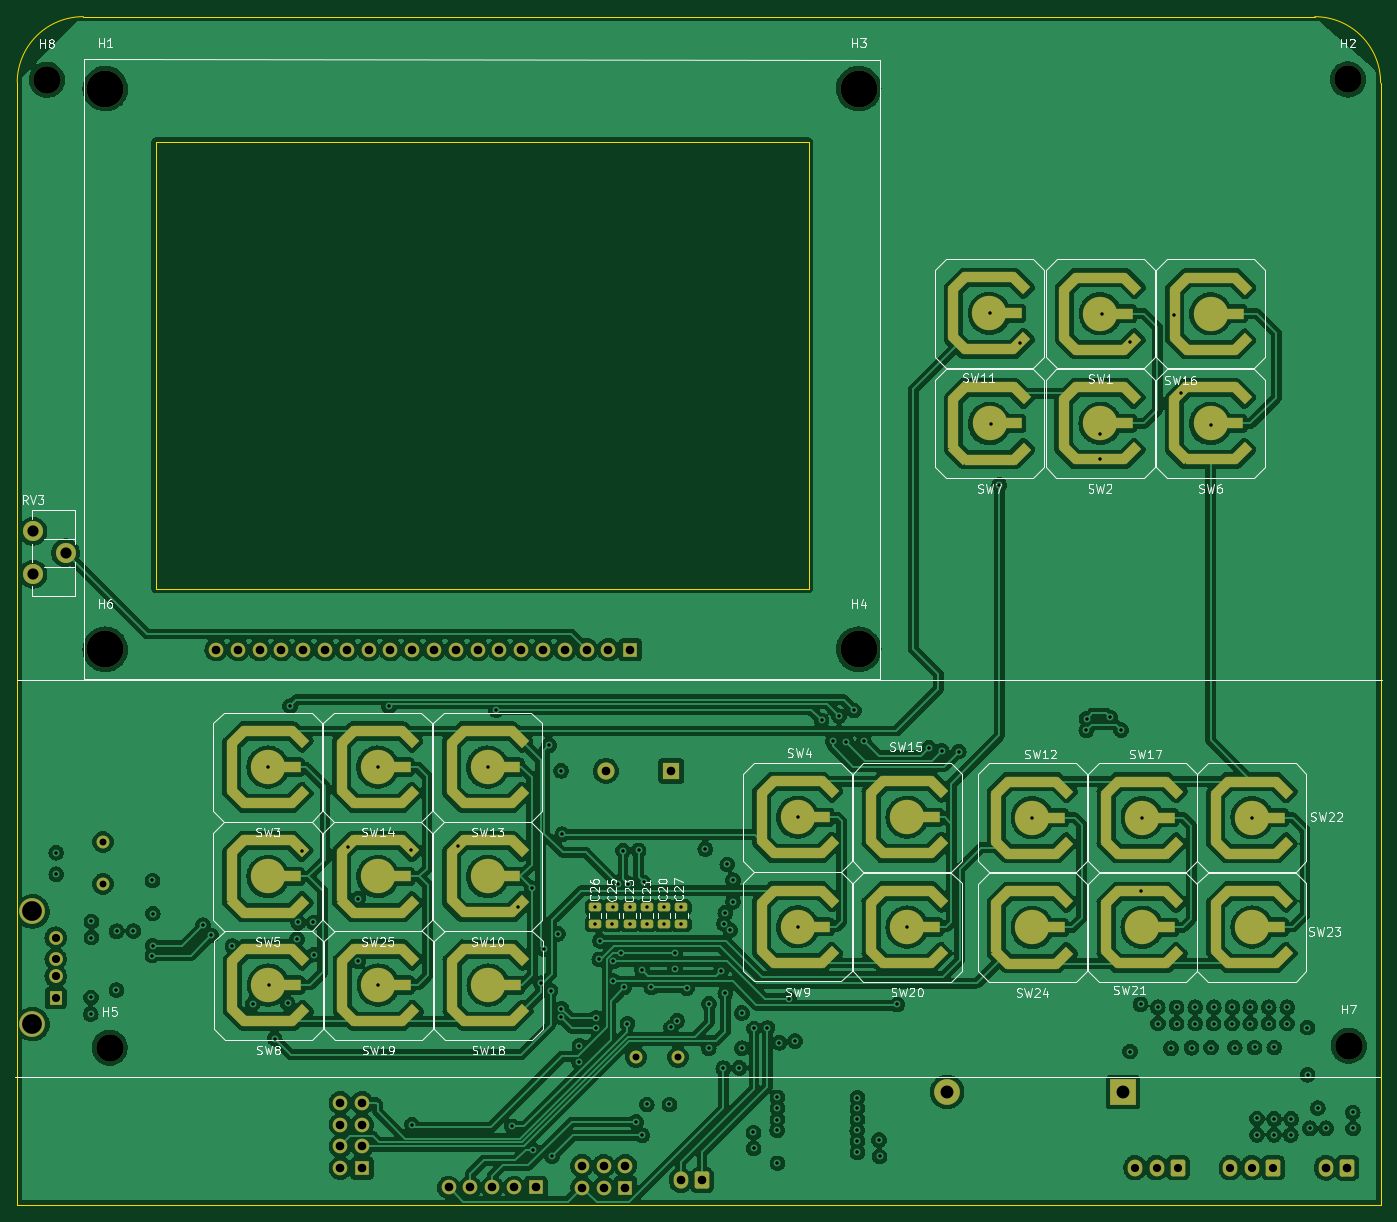
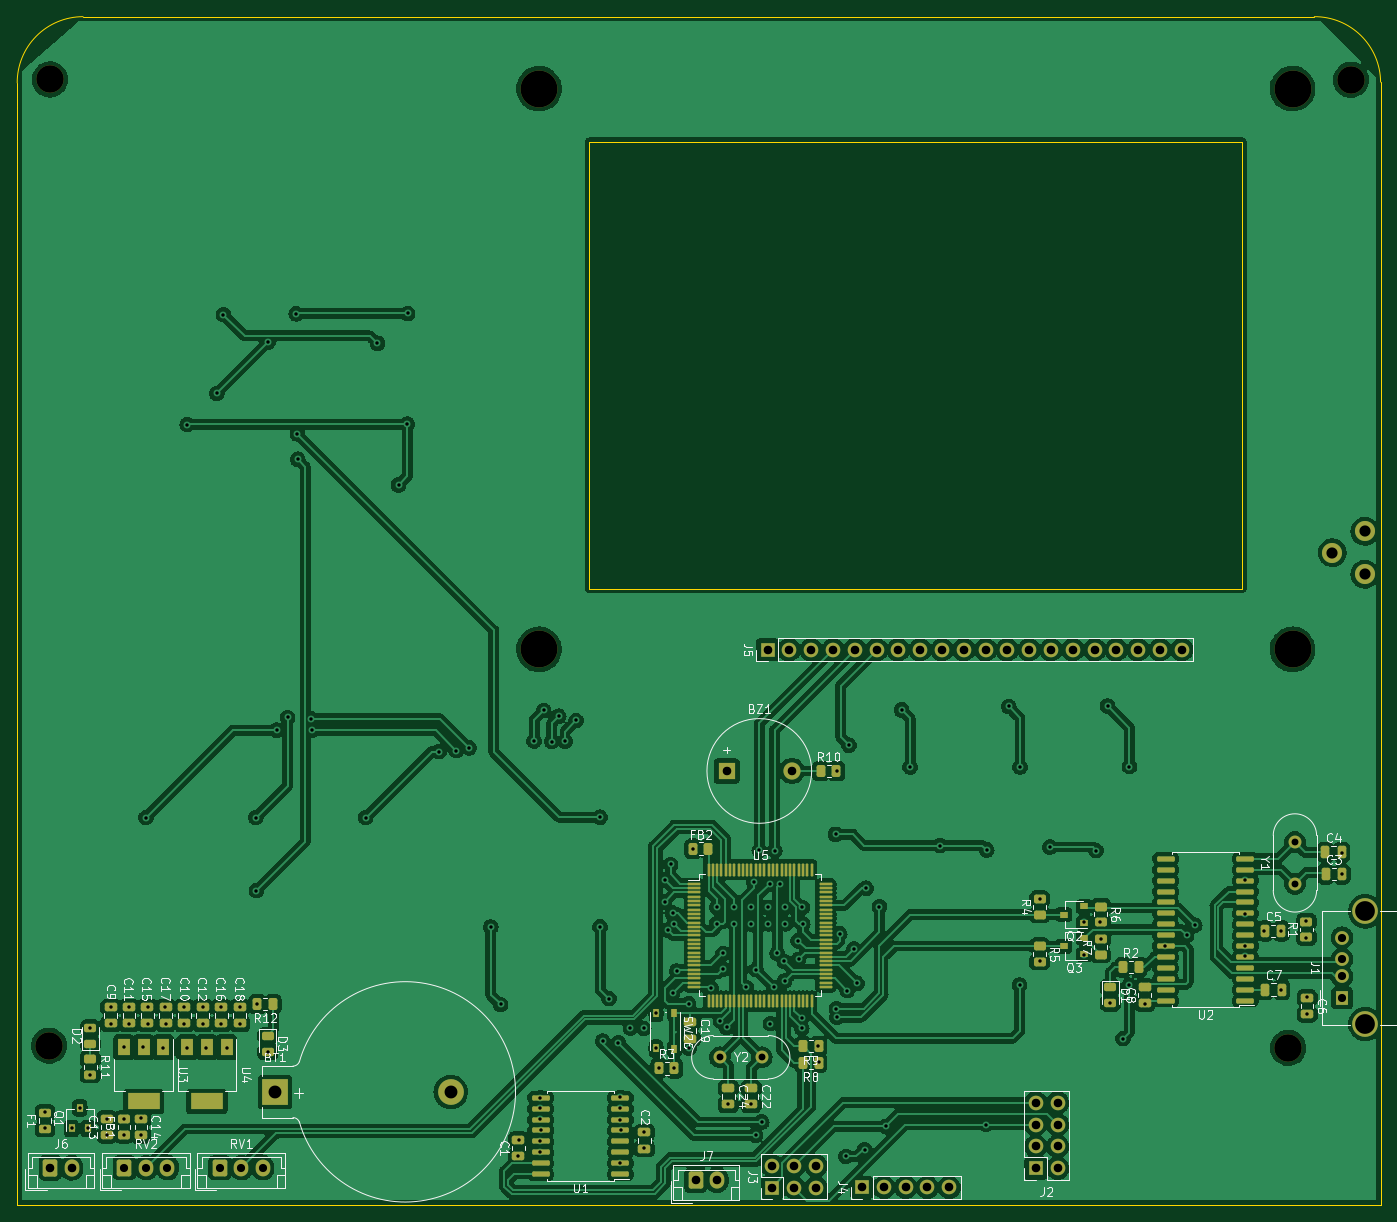
Circuit board: 11 layer files. Board 158.9 x 138.4 mm.
- bottom_copper: Motion_Control_HMI-B_Cu.gbl (634415 bytes)
- bottom_mask: Motion_Control_HMI-B_Mask.gbs (13298 bytes)
- paste: Motion_Control_HMI-B_Paste.gbp (10198 bytes)
- bottom_silk: Motion_Control_HMI-B_Silkscreen.gbo (62449 bytes)
- outline: Motion_Control_HMI-Edge_Cuts.gm1 (2248 bytes)
- top_copper: Motion_Control_HMI-F_Cu.gtl (850170 bytes)
- top_mask: Motion_Control_HMI-F_Mask.gts (13788 bytes)
- paste: Motion_Control_HMI-F_Paste.gtp (10664 bytes)
- top_silk: Motion_Control_HMI-F_Silkscreen.gto (55418 bytes)
- drill: Motion_Control_HMI-NPTH.drl (537 bytes)
- drill: Motion_Control_HMI-PTH.drl (4610 bytes)

=== bottom_copper: Motion_Control_HMI-B_Cu.gbl (634415 bytes, source omitted) ===
=== bottom_mask: Motion_Control_HMI-B_Mask.gbs (13298 bytes, source omitted) ===
=== paste: Motion_Control_HMI-B_Paste.gbp (10198 bytes, source omitted) ===
=== bottom_silk: Motion_Control_HMI-B_Silkscreen.gbo (62449 bytes, source omitted) ===
=== outline: Motion_Control_HMI-Edge_Cuts.gm1 ===
%TF.GenerationSoftware,KiCad,Pcbnew,(6.0.0)*%
%TF.CreationDate,2022-05-25T11:52:23+05:30*%
%TF.ProjectId,Motion_Control_HMI,4d6f7469-6f6e-45f4-936f-6e74726f6c5f,rev?*%
%TF.SameCoordinates,Original*%
%TF.FileFunction,Profile,NP*%
%FSLAX46Y46*%
G04 Gerber Fmt 4.6, Leading zero omitted, Abs format (unit mm)*
G04 Created by KiCad (PCBNEW (6.0.0)) date 2022-05-25 11:52:23*
%MOMM*%
%LPD*%
G01*
G04 APERTURE LIST*
%TA.AperFunction,Profile*%
%ADD10C,0.100000*%
%TD*%
G04 APERTURE END LIST*
D10*
X218795600Y-57912000D02*
X218795600Y-75336400D01*
X76073000Y-90982800D02*
X152146000Y-90982800D01*
X218795600Y-84328000D02*
X218795600Y-85445600D01*
X59944000Y-162763200D02*
X59944000Y-31953200D01*
X67665600Y-24333200D02*
G75*
G03*
X59944000Y-31953200I-50801J-7670799D01*
G01*
X218795600Y-34798000D02*
X218795600Y-35052000D01*
X218795600Y-108407200D02*
X218795600Y-134823200D01*
X218795600Y-75336400D02*
X218795600Y-84328000D01*
X218795600Y-37439600D02*
X218795600Y-38862000D01*
X67183000Y-162763200D02*
X59944000Y-162763200D01*
X218795600Y-85445600D02*
X218795600Y-102768400D01*
X76073000Y-38912800D02*
X152146000Y-38912800D01*
X218795600Y-32054800D02*
X218795600Y-33070800D01*
X218795600Y-158496000D02*
X218795600Y-159613600D01*
X218795600Y-38862000D02*
X218795600Y-41554400D01*
X218795600Y-33832800D02*
X218795600Y-34798000D01*
X218795600Y-33070800D02*
X218795600Y-33832800D01*
X218795600Y-134823200D02*
X218795600Y-158496000D01*
X218795432Y-32054799D02*
G75*
G03*
X211124800Y-24333200I-7670632J50799D01*
G01*
X67183000Y-162763200D02*
X210693000Y-162763200D01*
X218795600Y-43637200D02*
X218795600Y-47548800D01*
X218795600Y-159613600D02*
X218795600Y-162763200D01*
X218795600Y-41554400D02*
X218795600Y-43637200D01*
X67665600Y-24333200D02*
X69596000Y-24333200D01*
X76073000Y-90982800D02*
X76073000Y-38912800D01*
X152146000Y-38912800D02*
X152146000Y-90982800D01*
X218795600Y-102768400D02*
X218795600Y-108407200D01*
X218795600Y-35052000D02*
X218795600Y-37439600D01*
X218795600Y-162763200D02*
X210693000Y-162763200D01*
X218795600Y-49428400D02*
X218795600Y-57912000D01*
X218795600Y-47548800D02*
X218795600Y-49428400D01*
X69596000Y-24333200D02*
X211124800Y-24333200D01*
M02*

=== top_copper: Motion_Control_HMI-F_Cu.gtl (850170 bytes, source omitted) ===
=== top_mask: Motion_Control_HMI-F_Mask.gts (13788 bytes, source omitted) ===
=== paste: Motion_Control_HMI-F_Paste.gtp (10664 bytes, source omitted) ===
=== top_silk: Motion_Control_HMI-F_Silkscreen.gto (55418 bytes, source omitted) ===
=== drill: Motion_Control_HMI-NPTH.drl ===
M48
; DRILL file {KiCad (6.0.0)} date Wed May 25 11:52:18 2022
; FORMAT={-:-/ absolute / inch / decimal}
; #@! TF.CreationDate,2022-05-25T11:52:18+05:30
; #@! TF.GenerationSoftware,Kicad,Pcbnew,(6.0.0)
; #@! TF.FileFunction,NonPlated,1,4,NPTH
FMAT,2
INCH
; #@! TA.AperFunction,NonPlated,NPTH,ComponentDrill
T1C0.1260
; #@! TA.AperFunction,NonPlated,NPTH,ComponentDrill
T2C0.1693
%
G90
G05
T1
X2.496Y-1.248
X2.784Y-5.688
X8.464Y-1.246
X8.468Y-5.678
T2
X2.764Y-1.288
X2.764Y-3.86
X6.22Y-1.288
X6.22Y-3.86
T0
M30

=== drill: Motion_Control_HMI-PTH.drl ===
M48
; DRILL file {KiCad (6.0.0)} date Wed May 25 11:52:18 2022
; FORMAT={-:-/ absolute / inch / decimal}
; #@! TF.CreationDate,2022-05-25T11:52:18+05:30
; #@! TF.GenerationSoftware,Kicad,Pcbnew,(6.0.0)
; #@! TF.FileFunction,Plated,1,4,PTH
FMAT,2
INCH
; #@! TA.AperFunction,Plated,PTH,ViaDrill
T1C0.0157
; #@! TA.AperFunction,Plated,PTH,ComponentDrill
T2C0.0315
; #@! TA.AperFunction,Plated,PTH,ComponentDrill
T3C0.0374
; #@! TA.AperFunction,Plated,PTH,ComponentDrill
T4C0.0394
; #@! TA.AperFunction,Plated,PTH,ComponentDrill
T5C0.0512
; #@! TA.AperFunction,Plated,PTH,ComponentDrill
T6C0.0591
; #@! TA.AperFunction,Plated,PTH,ComponentDrill
T7C0.0906
%
G90
G05
T1
X2.539Y-4.793
X2.539Y-4.892
X2.697Y-5.533
X2.698Y-5.457
X2.7Y-5.108
X2.7Y-5.182
X2.815Y-5.423
X2.816Y-5.153
X2.893Y-5.152
X2.98Y-4.92
X2.98Y-5.265
X2.981Y-5.22
X2.982Y-5.072
X3.2125Y-5.1255
X3.25Y-5.172
X3.347Y-5.221
X3.441Y-5.485
X3.512Y-4.398
X3.513Y-5.401
X3.541Y-5.646
X3.6Y-5.483
X3.612Y-4.12
X3.643Y-5.189
X3.649Y-5.113
X3.665Y-4.783
X3.719Y-5.113
X3.721Y-5.26
X3.877Y-4.767
X3.924Y-5.004
X3.924Y-5.292
X4.014Y-4.4
X4.016Y-5.4
X4.066Y-4.122
X4.167Y-4.78
X4.17Y-6.04
X4.381Y-4.76
X4.518Y-4.4
X4.557Y-4.138
X4.629Y-6.048
X4.659Y-5.04
X4.7199Y-4.9559
X4.727Y-6.156
X4.762Y-5.392
X4.776Y-5.235
X4.799Y-4.3
X4.8065Y-5.4255
X4.813Y-6.186
X4.841Y-5.165
X4.854Y-5.548
X4.855Y-4.417
X4.856Y-5.508
X4.86Y-4.708
X4.938Y-5.755
X4.939Y-5.678
X5.011Y-5.119
X5.012Y-5.044
X5.015Y-5.551
X5.015Y-5.598
X5.03Y-5.282
X5.032Y-5.197
X5.09Y-5.119
X5.091Y-5.044
X5.094Y-5.382
X5.095Y-5.292
X5.115Y-4.938
X5.128Y-5.255
X5.139Y-4.783
X5.144Y-5.411
X5.159Y-5.577
X5.163Y-4.936
X5.169Y-5.119
X5.17Y-5.044
X5.199Y-6.028
X5.21Y-4.782
X5.2255Y-5.3295
X5.227Y-6.089
X5.234Y-4.929
X5.247Y-5.119
X5.248Y-5.044
X5.248Y-5.948
X5.269Y-5.411
X5.326Y-5.044
X5.327Y-5.119
X5.352Y-5.948
X5.3595Y-5.5945
X5.377Y-5.255
X5.377Y-5.327
X5.388Y-5.564
X5.405Y-5.044
X5.406Y-5.119
X5.432Y-5.414
X5.516Y-4.776
X5.532Y-5.69
X5.534Y-5.486
X5.589Y-5.336
X5.599Y-5.7819
X5.601Y-5.119
X5.608Y-5.069
X5.608Y-5.438
X5.617Y-4.847
X5.63Y-5.148
X5.643Y-4.918
X5.644Y-5.018
X5.672Y-5.78
X5.684Y-5.528
X5.684Y-5.69
X5.737Y-6.076
X5.738Y-6.149
X5.74Y-5.599
X5.801Y-5.597
X5.846Y-6.066
X5.847Y-5.915
X5.847Y-5.965
X5.847Y-6.017
X5.847Y-6.217
X5.856Y-5.665
X5.8995Y-5.4625
X5.928Y-5.657
X5.94Y-4.63
X5.94Y-5.1334
X6.05Y-4.186
X6.101Y-4.281
X6.13Y-4.167
X6.162Y-4.283
X6.199Y-4.14
X6.213Y-6.067
X6.214Y-5.916
X6.214Y-5.966
X6.214Y-6.016
X6.214Y-6.116
X6.214Y-6.167
X6.243Y-4.28
X6.313Y-6.111
X6.316Y-6.186
X6.397Y-5.489
X6.442Y-5.134
X6.542Y-4.312
X6.6Y-4.325
X6.679Y-4.329
X6.823Y-2.319
X6.825Y-2.827
X6.865Y-3.106
X6.962Y-2.456
X7.016Y-4.632
X7.264Y-4.231
X7.265Y-4.179
X7.327Y-2.988
X7.329Y-2.871
X7.334Y-2.3206
X7.374Y-4.172
X7.4235Y-4.2305
X7.464Y-2.451
X7.465Y-5.705
X7.513Y-5.488
X7.517Y-4.967
X7.52Y-4.632
X7.592Y-5.502
X7.593Y-5.577
X7.653Y-5.69
X7.668Y-2.325
X7.678Y-5.502
X7.678Y-5.577
X7.699Y-2.686
X7.747Y-5.688
X7.764Y-5.502
X7.764Y-5.577
X7.834Y-2.829
X7.836Y-5.687
X7.848Y-5.577
X7.849Y-5.502
X7.933Y-5.577
X7.934Y-5.502
X7.945Y-5.687
X8.016Y-5.502
X8.016Y-5.577
X8.024Y-4.632
X8.036Y-5.686
X8.047Y-6.012
X8.047Y-6.087
X8.1Y-5.577
X8.101Y-5.502
X8.125Y-6.087
X8.126Y-5.686
X8.126Y-6.014
X8.185Y-5.577
X8.186Y-5.502
X8.202Y-6.088
X8.204Y-6.014
X8.278Y-5.595
X8.279Y-5.812
X8.29Y-6.057
X8.326Y-5.964
X8.364Y-6.057
X8.486Y-5.984
X8.488Y-6.058
T2
X2.753Y-4.7439
X2.753Y-4.936
X5.1989Y-5.731
X5.391Y-5.731
T3
X2.5367Y-5.1829
X2.5367Y-5.2813
X2.5367Y-5.36
X2.5367Y-5.4585
X7.488Y-6.238
X7.5864Y-6.238
X7.6849Y-6.238
X7.9251Y-6.238
X8.0236Y-6.238
X8.122Y-6.238
T4
X3.272Y-3.862
X3.372Y-3.862
X3.472Y-3.862
X3.572Y-3.862
X3.672Y-3.862
X3.772Y-3.862
X3.842Y-5.94
X3.842Y-6.04
X3.842Y-6.14
X3.842Y-6.24
X3.872Y-3.862
X3.942Y-5.94
X3.942Y-6.04
X3.942Y-6.14
X3.942Y-6.24
X3.972Y-3.862
X4.072Y-3.862
X4.172Y-3.862
X4.272Y-3.862
X4.339Y-6.328
X4.372Y-3.862
X4.439Y-6.328
X4.472Y-3.862
X4.539Y-6.328
X4.572Y-3.862
X4.639Y-6.328
X4.672Y-3.862
X4.739Y-6.328
X4.772Y-3.862
X4.872Y-3.862
X4.95Y-6.229
X4.95Y-6.329
X4.972Y-3.862
X5.05Y-6.229
X5.05Y-6.329
X5.0604Y-4.418
X5.072Y-3.862
X5.15Y-6.229
X5.15Y-6.329
X5.172Y-3.862
X5.3596Y-4.418
X5.4036Y-6.295
X5.502Y-6.295
X8.3636Y-6.238
X8.462Y-6.238
T5
X2.4322Y-3.3186
X2.4322Y-3.5154
X2.5818Y-3.417
T6
X6.6253Y-5.89
X7.432Y-5.89
T7
X2.43Y-5.062
X2.43Y-5.5793
T0
M30

